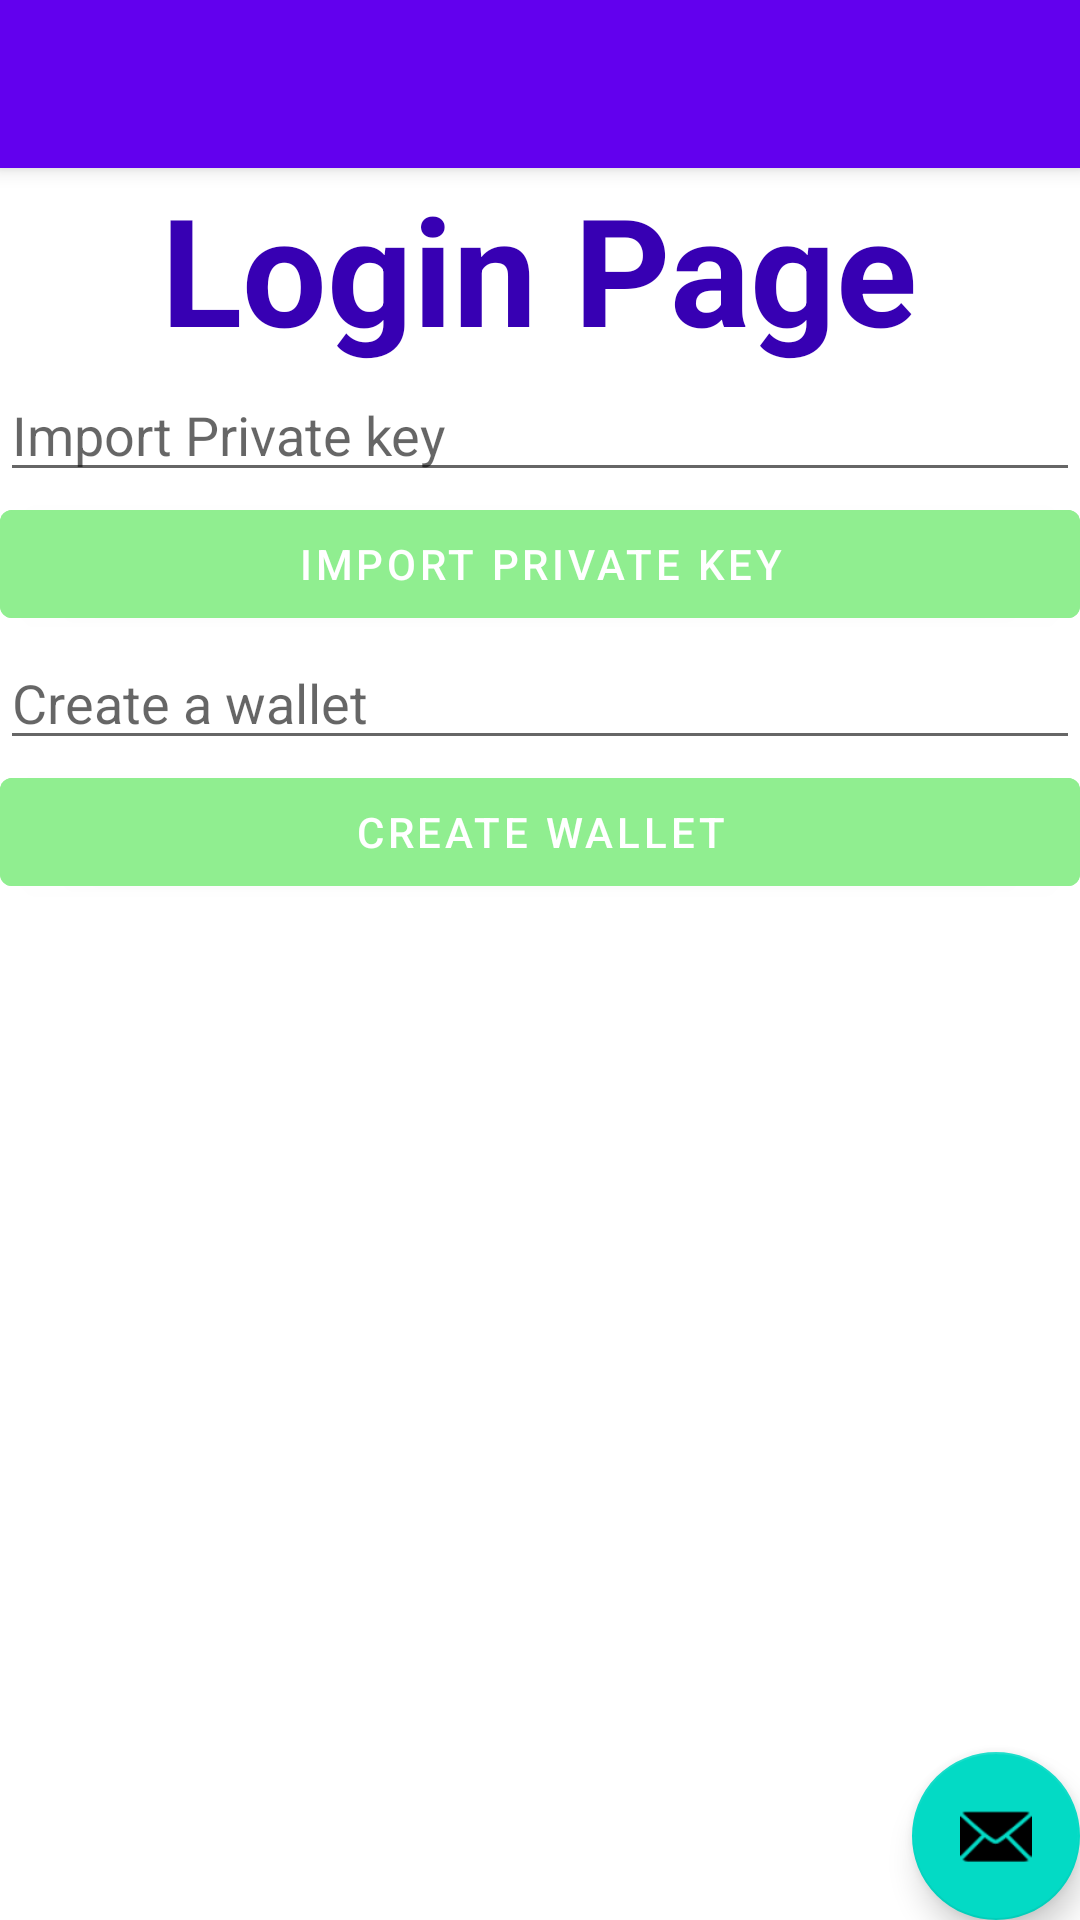

Produce the Android XML layout that renders to this screen, including the resource entries it uses.
<!-- AndroidManifest.xml: activity theme Theme.EtherProject.NoActionBar -->
<!-- res/layout/activity_main.xml -->
<?xml version="1.0" encoding="utf-8"?>
<androidx.coordinatorlayout.widget.CoordinatorLayout xmlns:android="http://schemas.android.com/apk/res/android"
    xmlns:app="http://schemas.android.com/apk/res-auto"
    xmlns:tools="http://schemas.android.com/tools"
    android:layout_width="match_parent"
    android:layout_height="match_parent"
    android:background="@color/white"
    tools:context=".MainActivity">

    <com.google.android.material.appbar.AppBarLayout
        android:layout_width="match_parent"
        android:layout_height="wrap_content"
        android:theme="@style/Theme.EtherProject.AppBarOverlay">

        <androidx.appcompat.widget.Toolbar
            android:id="@+id/toolbar"
            android:layout_width="match_parent"
            android:layout_height="?attr/actionBarSize"
            android:background="?attr/colorPrimary"
            app:popupTheme="@style/Theme.EtherProject.PopupOverlay" />

    </com.google.android.material.appbar.AppBarLayout>

    <include layout="@layout/content_main" />

    <com.google.android.material.floatingactionbutton.FloatingActionButton
        android:id="@+id/fab"
        android:layout_width="wrap_content"
        android:layout_height="wrap_content"
        android:layout_gravity="bottom|end"
        android:layout_margin="@dimen/fab_margin"
        app:srcCompat="@android:drawable/ic_dialog_email" />

</androidx.coordinatorlayout.widget.CoordinatorLayout>
<!-- res/layout/content_main.xml (included above) -->
<?xml version="1.0" encoding="utf-8"?>
<LinearLayout xmlns:android="http://schemas.android.com/apk/res/android"
    xmlns:app="http://schemas.android.com/apk/res-auto"
    xmlns:tools="http://schemas.android.com/tools"
    android:layout_width="match_parent"
    android:layout_height="match_parent"
    android:orientation="vertical"
    app:layout_behavior="@string/appbar_scrolling_view_behavior">

    <TextView
        android:id="@+id/textView"
        android:layout_width="wrap_content"
        android:layout_height="wrap_content"
        android:layout_gravity="center"
        android:gravity="center"
        android:text="Login Page"
        android:textColor="@color/purple_700"
        android:textSize="50dp"
        android:textStyle="bold" />

    <EditText
        android:id="@+id/txtPrivateKey"
        android:layout_width="match_parent"
        android:layout_height="wrap_content"
        android:ems="10"
        android:hint="Import Private key"
        android:inputType="textPersonName" />

    <Button
        android:id="@+id/btnimportkey"
        android:layout_width="match_parent"
        android:layout_height="wrap_content"
        android:onClick="btnimportkey"
        android:text="Import Private key"
        app:backgroundTint="#90ee90"
        app:strokeColor="#90ee90 " />

    <EditText
        android:id="@+id/CreateWallet"
        android:layout_width="match_parent"
        android:layout_height="wrap_content"
        android:ems="10"
        android:hint="Create a wallet"
        android:inputType="textPersonName" />

    <Button
        android:id="@+id/btncreate"
        android:layout_width="match_parent"
        android:layout_height="wrap_content"
        android:onClick="privatekeys"
        android:text="Create Wallet"
        app:backgroundTint="#90ee90" />

</LinearLayout>
<!-- resources referenced by this layout -->
<resources>
  <style name="Theme.EtherProject.AppBarOverlay" parent="ThemeOverlay.AppCompat.Dark.ActionBar" />
  <style name="Theme.EtherProject.PopupOverlay" parent="ThemeOverlay.AppCompat.Light" />
  <style name="Theme.EtherProject.NoActionBar">
          <item name="windowActionBar">false</item>
          <item name="windowNoTitle">true</item>
      </style>
  <!-- not gathered from this repository: default colours our renderer supplied (Android Studio template values) -->
  <color name="purple_700">#FF3700B3</color>
  <color name="white">#FFFFFFFF</color>
</resources>
